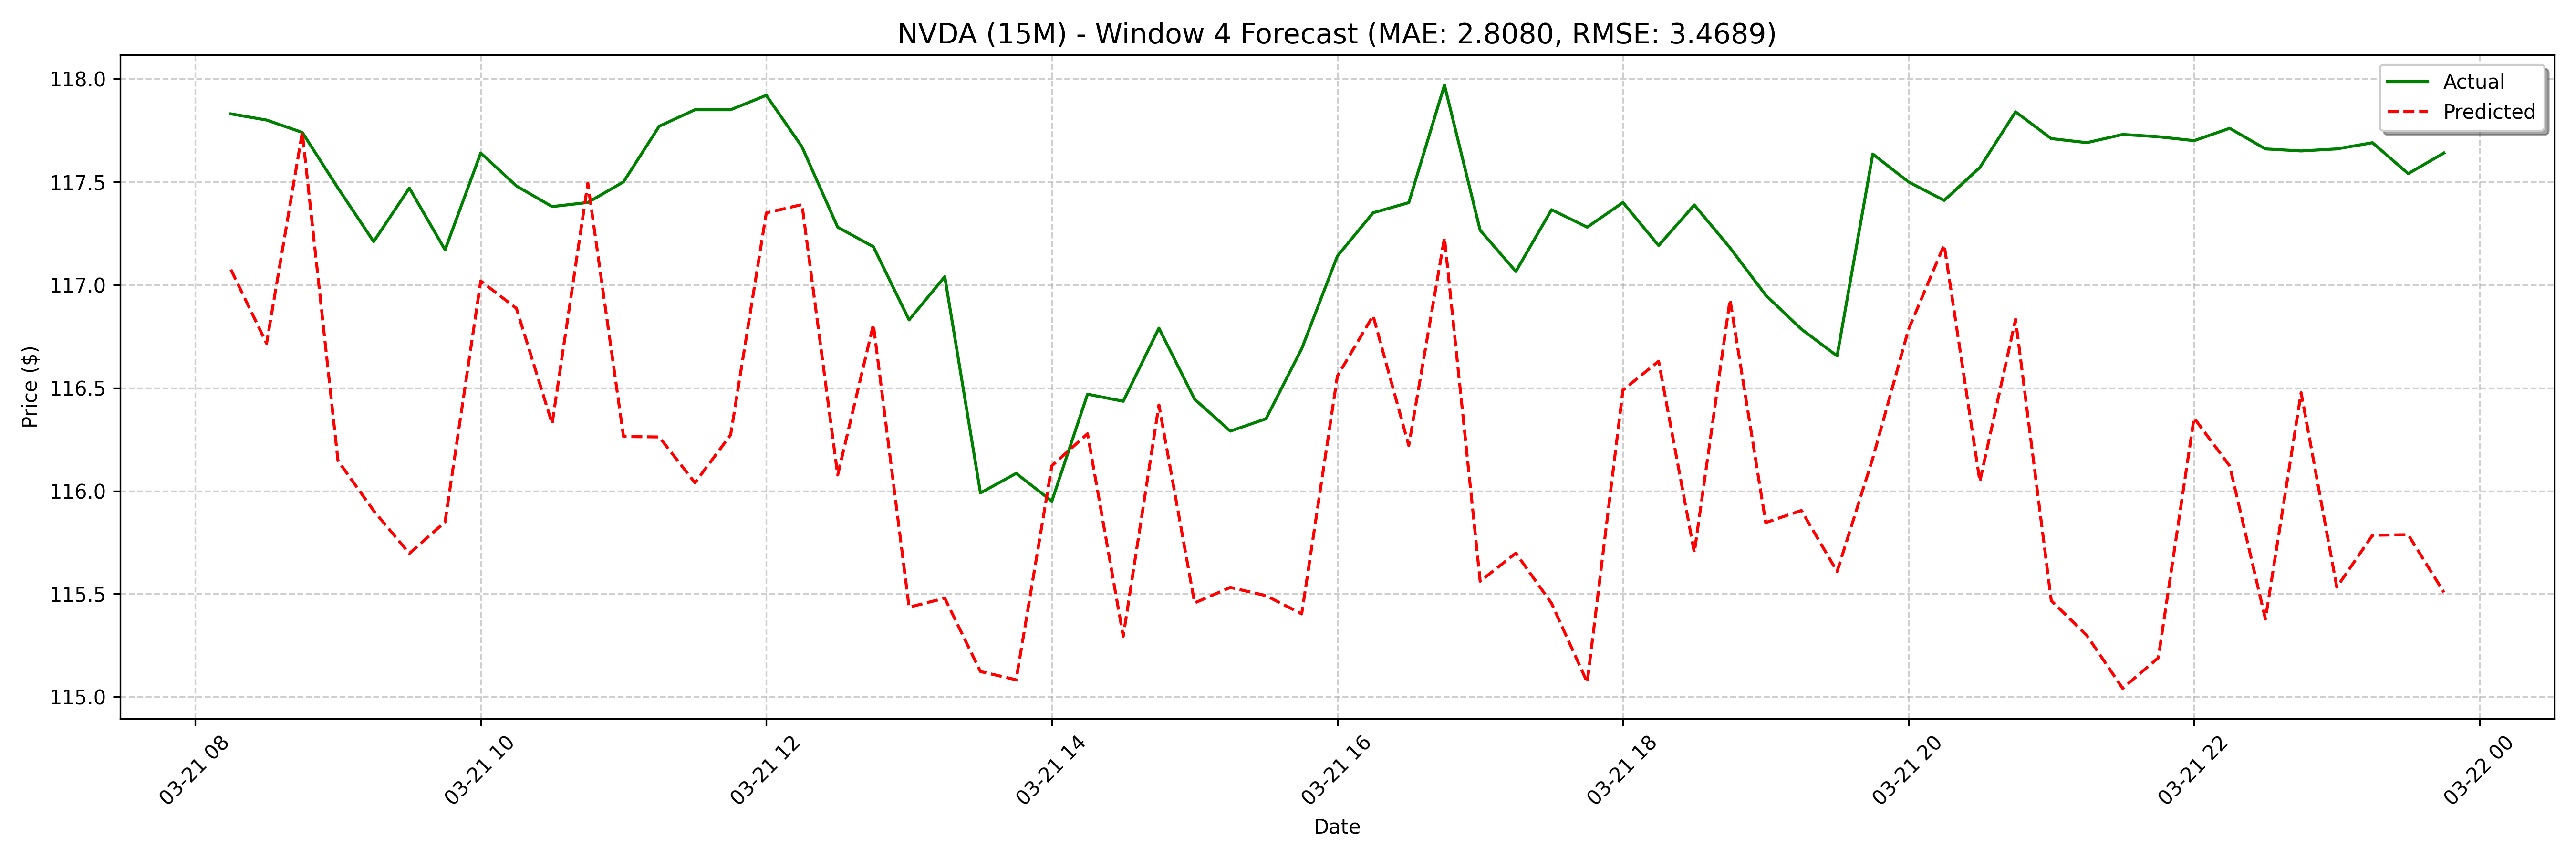

Values plotted in this chart, from the file beside it:
date, actual, forecast
2025-03-21 08:15:00, 117.8, 117.1
2025-03-21 08:30:00, 117.8, 116.7
2025-03-21 08:45:00, 117.7, 117.7
2025-03-21 09:00:00, 117.5, 116.1
2025-03-21 09:15:00, 117.2, 115.9
2025-03-21 09:30:00, 117.5, 115.7
2025-03-21 09:45:00, 117.2, 115.8
2025-03-21 10:00:00, 117.6, 117
2025-03-21 10:15:00, 117.5, 116.9
2025-03-21 10:30:00, 117.4, 116.3
2025-03-21 10:45:00, 117.4, 117.5
2025-03-21 11:00:00, 117.5, 116.3
2025-03-21 11:15:00, 117.8, 116.3
2025-03-21 11:30:00, 117.8, 116
2025-03-21 11:45:00, 117.8, 116.3
2025-03-21 12:00:00, 117.9, 117.3
2025-03-21 12:15:00, 117.7, 117.4
2025-03-21 12:30:00, 117.3, 116.1
2025-03-21 12:45:00, 117.2, 116.8
2025-03-21 13:00:00, 116.8, 115.4
2025-03-21 13:15:00, 117, 115.5
2025-03-21 13:30:00, 116, 115.1
2025-03-21 13:45:00, 116.1, 115.1
2025-03-21 14:00:00, 115.9, 116.1
2025-03-21 14:15:00, 116.5, 116.3
2025-03-21 14:30:00, 116.4, 115.3
2025-03-21 14:45:00, 116.8, 116.4
2025-03-21 15:00:00, 116.4, 115.5
2025-03-21 15:15:00, 116.3, 115.5
2025-03-21 15:30:00, 116.3, 115.5
2025-03-21 15:45:00, 116.7, 115.4
2025-03-21 16:00:00, 117.1, 116.6
2025-03-21 16:15:00, 117.3, 116.9
2025-03-21 16:30:00, 117.4, 116.2
2025-03-21 16:45:00, 118, 117.2
2025-03-21 17:00:00, 117.3, 115.6
2025-03-21 17:15:00, 117.1, 115.7
2025-03-21 17:30:00, 117.4, 115.5
2025-03-21 17:45:00, 117.3, 115.1
2025-03-21 18:00:00, 117.4, 116.5
2025-03-21 18:15:00, 117.2, 116.6
2025-03-21 18:30:00, 117.4, 115.7
2025-03-21 18:45:00, 117.2, 116.9
2025-03-21 19:00:00, 116.9, 115.8
2025-03-21 19:15:00, 116.8, 115.9
2025-03-21 19:30:00, 116.7, 115.6
2025-03-21 19:45:00, 117.6, 116.2
2025-03-21 20:00:00, 117.5, 116.8
2025-03-21 20:15:00, 117.4, 117.2
2025-03-21 20:30:00, 117.6, 116
2025-03-21 20:45:00, 117.8, 116.8
2025-03-21 21:00:00, 117.7, 115.5
2025-03-21 21:15:00, 117.7, 115.3
2025-03-21 21:30:00, 117.7, 115
2025-03-21 21:45:00, 117.7, 115.2
2025-03-21 22:00:00, 117.7, 116.4
2025-03-21 22:15:00, 117.8, 116.1
2025-03-21 22:30:00, 117.7, 115.4
2025-03-21 22:45:00, 117.7, 116.5
2025-03-21 23:00:00, 117.7, 115.5
... 68 more rows
